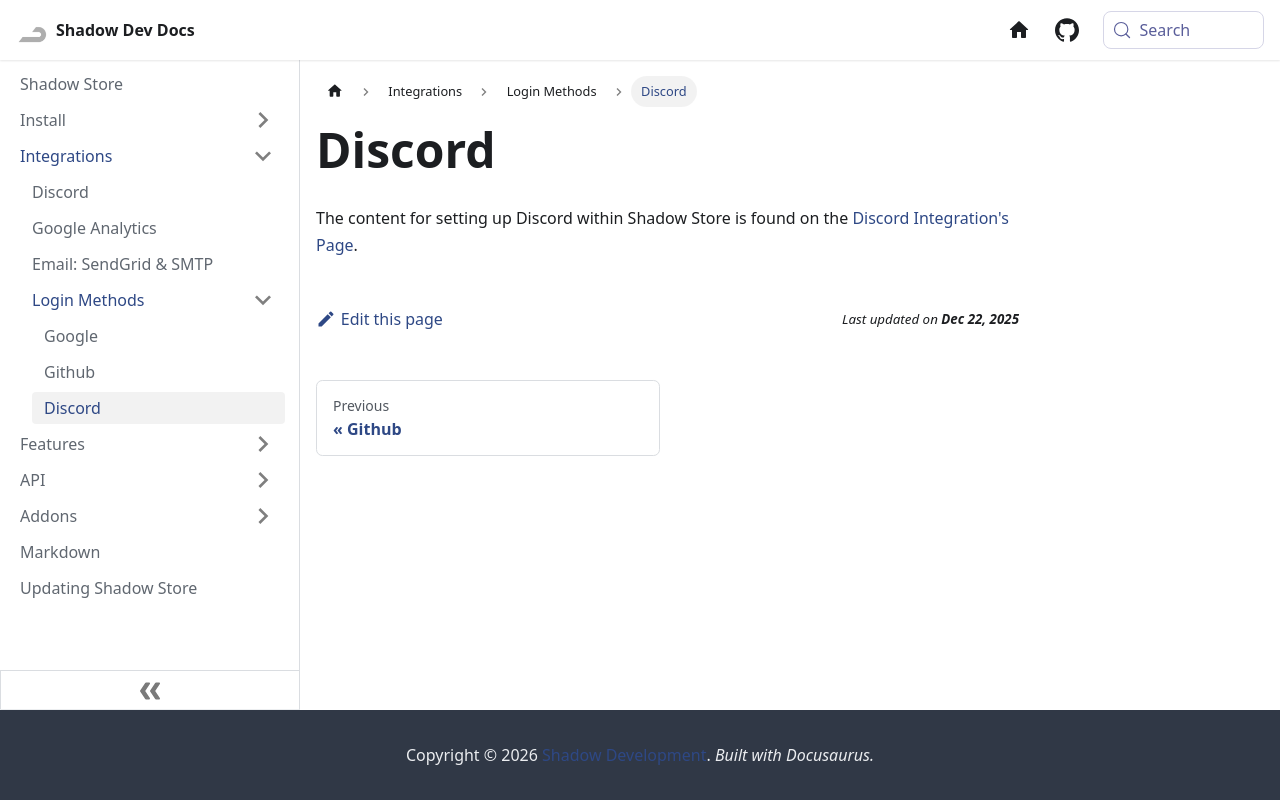

repository: Shadow-Develops/docusaurus · page: shadowStore/integrations/login/discord.html · generator: docusaurus

---
sidebar_position: 3
pagination_next: null
---

# Discord

The content for setting up Discord within Shadow Store is found on the [Discord Integration's Page](/shadowStore/integrations/discord).

<head>
    <title>Discord</title>
    <meta http-equiv="refresh" content="0; url=/shadowStore/integrations/discord">
</head>
